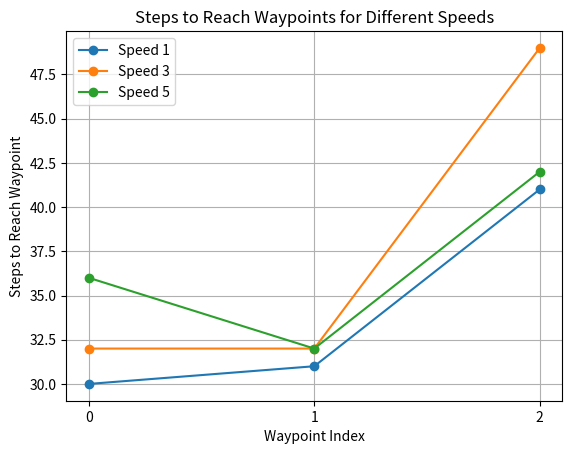

Python code for this plot:
import numpy as np
import matplotlib.pyplot as plt


class Particle_Filter():
    def __init__(self):
        # Parameters
        self.num_particles = 1000
        self.dt = 0.1  # Time step
        self.motion_noise = 0.01
        self.measurement_noise = 0.1
        self.desired_speed = 0.7

    def motion_model(self,particles, control):
        particles[:, 0] += control[0] * self.dt  # Update x
        particles[:, 1] += control[1] * self.dt  # Update y

        # Add motion noise
        particles[:, 0] += np.random.normal(0, self.motion_noise, self.num_particles)
        particles[:, 1] += np.random.normal(0, self.motion_noise, self.num_particles)
        return particles


    def measurement_model(self,particles, measurement):
        # Simulated measurement model (replace with your actual sensor model)
        expected_measurement = np.array([particles[:, 0], particles[:, 1]])

        # Calculate likelihood
        weights = np.exp(-0.5 * np.sum((expected_measurement.T - measurement)**2, axis=1) / self.measurement_noise**2)
        weights /= np.sum(weights)

        return weights

    # plotting trajectory and particles
    def plot_results(self,true_trajectory, estimated_trajectory, particles, waypoints):
        plt.figure(figsize=(10, 6))
        plt.plot(estimated_trajectory[:, 0], estimated_trajectory[:, 1], label='Estimated Trajectory', color='blue')
        plt.scatter(particles[:, 0], particles[:, 1], s=5, color='red', alpha=0.5, label='Particle Cloud')
        plt.scatter(waypoints[:, 0], waypoints[:, 1], marker='X', s=100, color='black', label='Waypoints')
        plt.title('Particle Filter Localization with Waypoints')
        plt.xlabel('X-axis')
        plt.ylabel('Y-axis')
        plt.legend()
        plt.grid(True)
        plt.show()

    # plotting trajectories for different speeds
    def plot_diff_speed(self,all_errors):
        plt.figure(figsize=(12, 6))

        for speed, errors in all_errors.items():
            plt.plot(errors, label=f"Speed {speed} m/s")

        plt.xlabel("Time Step")
        plt.ylabel("Trajectory Error")
        plt.title("Trajectory Error Over Time for Different Speeds")
        plt.legend()
        plt.grid(True)
        plt.show()

    # plotting particle distribution for each speed
    def plot_particle_distribution(self, speeds, all_distributions):
        # Creating subplots for each key moment
        fig, axes = plt.subplots(nrows=len(speeds), ncols=1, figsize=(15, 5 * len(speeds)))
        fig.suptitle('Particle Distributions at Different Speeds')
        colors = {'start': 'green', 'mid': 'blue', 'end': 'red'}
        axes = np.array(axes).reshape(-1)

        # Plotting the distributions
        for i, speed in enumerate(speeds):
            for moment in ['start', 'mid', 'end']:
                particles = all_distributions[speed][moment]
                if particles is not None:
                    axes[i].scatter(particles[:, 0], particles[:, 1], s=5, alpha=0.5, color=colors[moment], label=f"{moment.capitalize()} particles")
            
            axes[i].set_title(f'Speed {speed} m/s')
            axes[i].set_xlabel('X-axis')
            axes[i].set_ylabel('Y-axis')
            axes[i].legend()
            axes[i].grid(True)

        # Show the plot after creating all subplots
        plt.show()

            
    # plotting no of steps to reach waypoint
    def plot_step_way(self,waypoints,steps_data):
        waypoint_indices = np.arange(len(waypoints))  # Use indices for waypoints
        for speed, steps in steps_data.items():
            plt.plot(waypoint_indices, steps, marker='o', label=f'Speed {speed}')

        plt.xlabel("Waypoint Index")
        plt.ylabel("Steps to Reach Waypoint")
        plt.title("Steps to Reach Waypoints for Different Speeds")
        plt.xticks(waypoint_indices)  # Set x-ticks to waypoint indices
        plt.legend()
        plt.grid(True)
        plt.show()

    # Main localization loop
    def particle_filter_localization(self,num_steps, waypoints):
        # Initialize particles randomly
        particles = np.random.rand(self.num_particles, 2) * np.array([0,0])
        key_module = {'start':None,'mid':None,'end':None}
        true_pose = np.array([0, 0, 0])
        true_trajectory = []
        error = []
        start = 0
        mid = num_steps//2
        end = num_steps-1
        estimated_trajectory = []#np.zeros((num_steps, 3))
        steps = []
        for current_waypoint in waypoints:

            for step in range(num_steps):

                # Calculate control inputs to reach the current waypoint
                dx = current_waypoint[0] - true_pose[0]
                dy = current_waypoint[1] - true_pose[1]
                distance = np.sqrt(dx**2 + dy**2)

                control = np.array([
                    self.desired_speed*dx/distance,  # Vx
                    self.desired_speed*dy/distance,  # Vy
                ])

            
                # Move particles according to motion model
                particles = self.motion_model(particles, control)
                # print("particles from func:",particles)

                # Simulate measurement (replace with your actual sensor measurements)
                measurement = np.array([true_pose[0] + np.random.normal(0, self.measurement_noise),
                                        true_pose[1] + np.random.normal(0, self.measurement_noise)])

                # Update particle weights based on measurement model
                weights = self.measurement_model(particles, measurement)

                # get the particle distribution
                if step == start:
                    key_module['start'] = particles

                elif step == mid:
                    key_module['mid'] = particles

                # Resample particles based on weights
                indices = np.random.choice(np.arange(self.num_particles), self.num_particles, p=weights)
                particles = particles[indices]

                # Estimate the robot's pose based on particle positions (mean or weighted mean)
                estimated_pose = np.mean(particles, axis=0)
                e = np.linalg.norm(true_pose[:2] - estimated_pose[:2])
                error.append(e)

                # Store true and estimated poses
                true_trajectory.append(true_pose[0:2])
                estimated_trajectory.append(estimated_pose)

                # why is true pose = estimated pose?
                true_pose = estimated_pose

                

                if np.linalg.norm(estimated_pose[0:2] - current_waypoint) < 0.01:  
                    key_module['end'] = particles
                    break
                
            steps.append(step)
                    
                    
            print("\n\n *************************** \n \n")

        error = np.array(error)
        estimated_trajectory = np.array(estimated_trajectory)
        true_trajectory = np.array(true_trajectory)
        waypoints = np.array(waypoints)
        # self.plot_results(true_trajectory, estimated_trajectory, particles, waypoints)
        return error,key_module,steps
    

def main():

    waypoints = [[2, 0],[2, 2],[0, 2]]
    noise_levels = [0.01, 0.05, 0.1]
    # Run the particle filter localization for a specified number of steps
    p = Particle_Filter()
    desired_speeds = [1,3,5]
    all_errors = {}
    all_distribution = {}
    all_steps = {}
    
    for speed in desired_speeds:
        error,distribution,steps = p.particle_filter_localization(num_steps=50, waypoints=waypoints)
        all_errors[speed] = error
        all_distribution[speed] = distribution
        all_steps[speed] = steps

    # p.plot_diff_speed(all_errors)
    # p.plot_particle_distribution(desired_speeds,all_distribution)
    waypoints = np.array(waypoints)
    p.plot_step_way(waypoints,all_steps)


if __name__ == '__main__':
    main()




